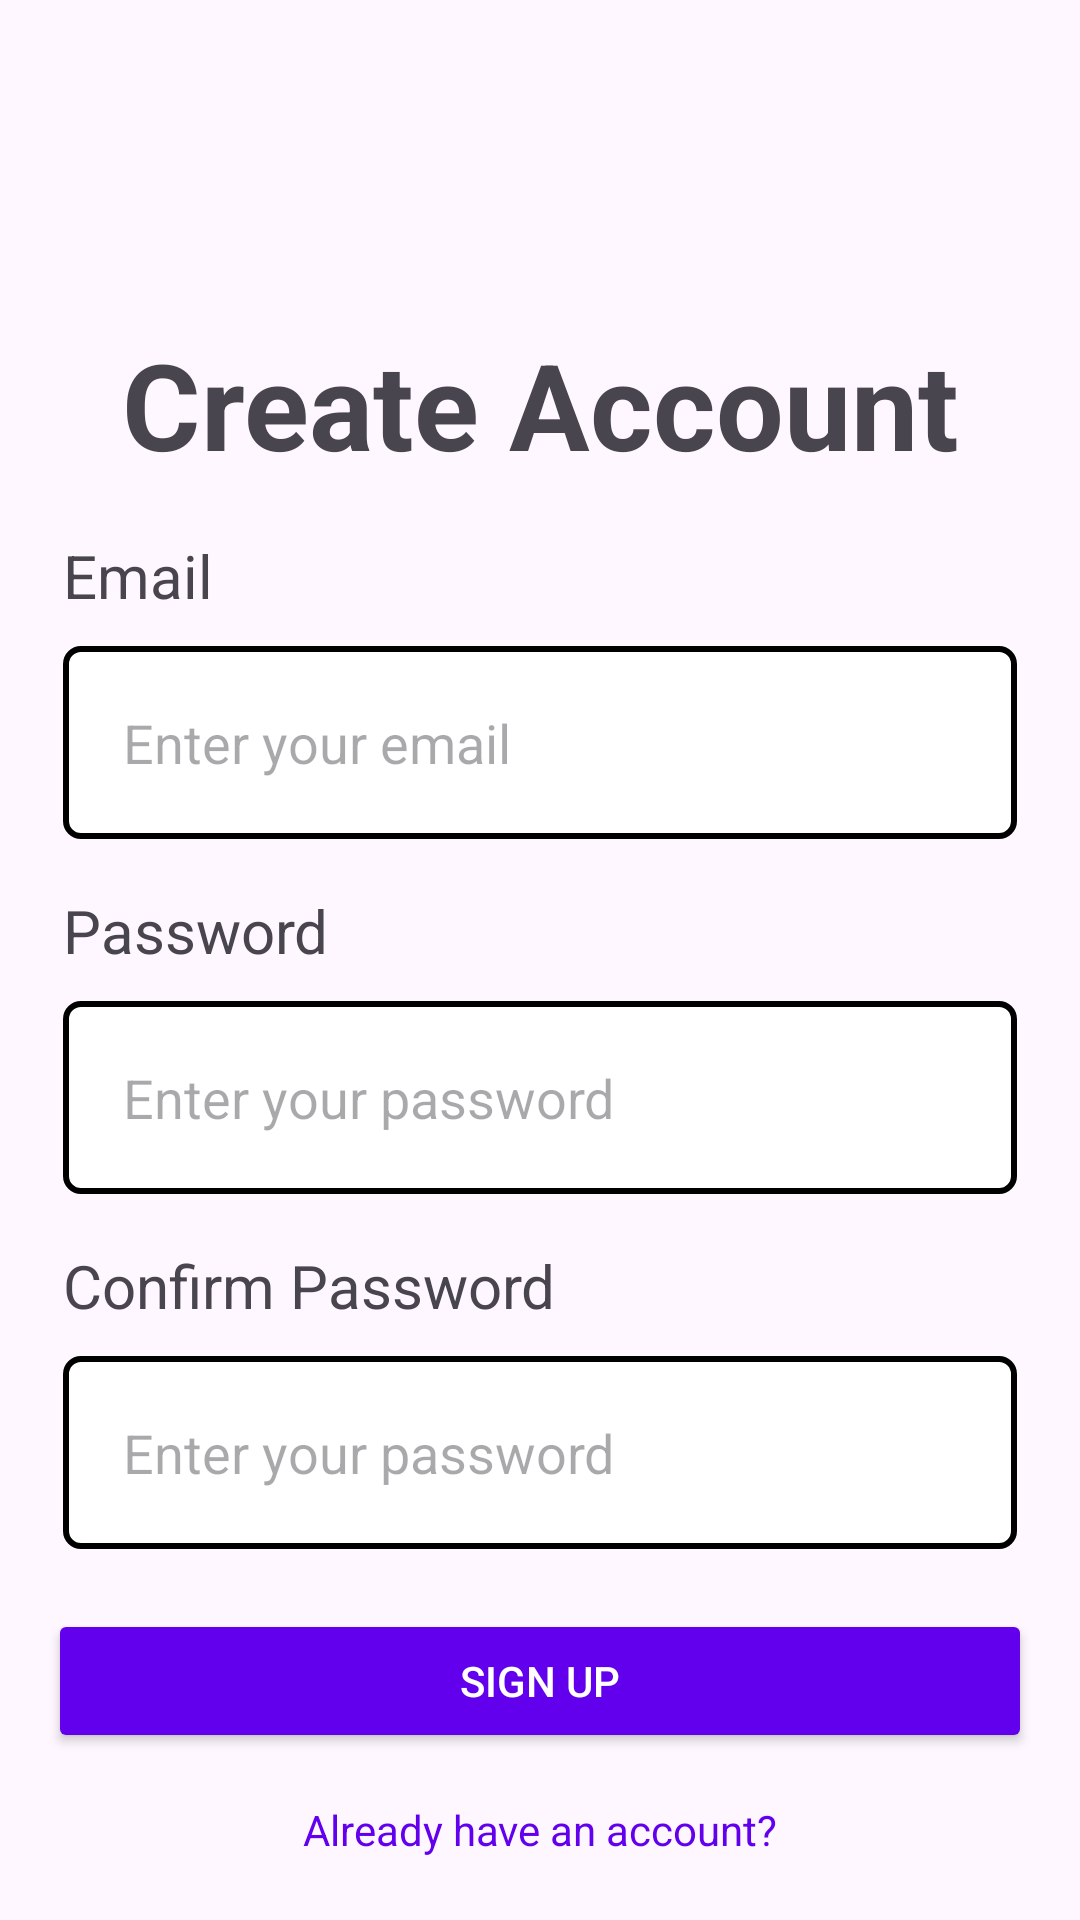

Here is an Android app screen rendered from its layout file. Give the layout XML and the strings, colors and styles it references.
<!-- AndroidManifest.xml: application theme Theme.WORK_SCHOOL -->
<!-- res/layout/activity_sign_up.xml -->
<?xml version="1.0" encoding="utf-8"?>
<androidx.constraintlayout.widget.ConstraintLayout xmlns:android="http://schemas.android.com/apk/res/android"
    xmlns:app="http://schemas.android.com/apk/res-auto"
    xmlns:tools="http://schemas.android.com/tools"
    android:id="@+id/main"
    android:padding="16dp"
    android:layout_width="match_parent"
    android:layout_height="match_parent"
    tools:context=".SignUpActivity">

    <TextView
        android:id="@+id/textTitle"
        android:layout_width="wrap_content"
        android:layout_height="wrap_content"
        android:layout_marginTop="92dp"
        android:text="@string/title_registerActivity"
        android:textSize="40sp"
        android:textStyle="bold"
        app:layout_constraintEnd_toEndOf="parent"
        app:layout_constraintStart_toStartOf="parent"
        app:layout_constraintTop_toTopOf="parent" />

    <TextView
        android:id="@+id/textEmail"
        android:layout_width="wrap_content"
        android:layout_height="wrap_content"
        android:layout_marginTop="12dp"
        android:padding="5dp"
        android:text="@string/email_registerActivity"
        android:textSize="20sp"
        app:layout_constraintEnd_toEndOf="parent"
        app:layout_constraintHorizontal_bias="0.0"
        app:layout_constraintStart_toStartOf="parent"
        app:layout_constraintTop_toBottomOf="@+id/textTitle" />

    <EditText
        android:id="@+id/inputEmail"
        android:layout_width="0dp"
        android:layout_height="wrap_content"
        android:hint="@string/input_email_registerActivity"
        android:padding="20dp"
        android:layout_margin="5dp"
        android:background="@drawable/shapeinput"
        app:layout_constraintEnd_toEndOf="parent"
        app:layout_constraintStart_toStartOf="parent"
        app:layout_constraintTop_toBottomOf="@+id/textEmail" />
    <TextView
        android:id="@+id/textPassword"
        android:layout_width="wrap_content"
        android:layout_height="wrap_content"
        android:layout_marginTop="12dp"
        android:padding="5dp"
        android:text="@string/password_registerActivity"
        android:textSize="20sp"
        app:layout_constraintEnd_toEndOf="parent"
        app:layout_constraintHorizontal_bias="0.0"
        app:layout_constraintStart_toStartOf="parent"
        app:layout_constraintTop_toBottomOf="@+id/inputEmail" />

    <EditText
        android:id="@+id/inputPassword"
        android:layout_width="0dp"
        android:layout_height="wrap_content"
        android:hint="@string/input_password_registerActivity"
        android:padding="20dp"
        android:layout_margin="5dp"
        android:background="@drawable/shapeinput"
        app:layout_constraintEnd_toEndOf="parent"
        app:layout_constraintStart_toStartOf="parent"
        app:layout_constraintTop_toBottomOf="@+id/textPassword" />
    <TextView
        android:id="@+id/textComfirmPassword"
        android:layout_width="wrap_content"
        android:layout_height="wrap_content"
        android:layout_marginTop="12dp"
        android:padding="5dp"
        android:text="@string/confirm_password_registerActivity"
        android:textSize="20sp"
        app:layout_constraintEnd_toEndOf="parent"
        app:layout_constraintHorizontal_bias="0.0"
        app:layout_constraintStart_toStartOf="parent"
        app:layout_constraintTop_toBottomOf="@+id/inputPassword" />
    <EditText
        android:id="@+id/inputComfirmPassword"
        android:layout_width="0dp"
        android:layout_height="wrap_content"
        android:hint="@string/input_password_comfirm_registerActivity"
        android:padding="20dp"
        android:layout_margin="5dp"
        android:background="@drawable/shapeinput"
        app:layout_constraintEnd_toEndOf="parent"
        app:layout_constraintStart_toStartOf="parent"
        app:layout_constraintTop_toBottomOf="@+id/textComfirmPassword" />

    <Button
        android:id="@+id/signupButton"
        android:layout_width="0dp"
        android:layout_height="wrap_content"
        android:layout_marginTop="20dp"
        android:backgroundTint="#6200EE"
        android:padding="5dp"
        android:text="Sign Up"
        android:textColor="#FFFFFF"
        app:layout_constraintEnd_toEndOf="parent"
        app:layout_constraintHorizontal_bias="0.0"
        app:layout_constraintStart_toStartOf="parent"
        app:layout_constraintTop_toBottomOf="@+id/inputComfirmPassword" />
    <TextView
        android:id="@+id/TextTitleCreateAccount"
        android:layout_width="wrap_content"
        android:layout_height="wrap_content"
        android:text="@string/subtitle_button_registerActivity"
        android:textColor="#6200EE"
        android:textSize="14sp"
        app:layout_constraintEnd_toEndOf="parent"
        app:layout_constraintStart_toStartOf="parent"
        app:layout_constraintTop_toBottomOf="@+id/signupButton"
        android:layout_marginTop="16dp" />

    <TextView
        android:id="@+id/textLogin"
        android:layout_width="wrap_content"
        android:layout_height="wrap_content"
        android:layout_marginTop="8dp"
        android:text="Login"
        android:textColor="#6200EE"
        android:textSize="14sp"
        app:layout_constraintEnd_toEndOf="parent"
        app:layout_constraintHorizontal_bias="0.498"
        app:layout_constraintStart_toStartOf="parent"
        app:layout_constraintTop_toBottomOf="@+id/TextTitleCreateAccount" />


</androidx.constraintlayout.widget.ConstraintLayout>
<!-- resources referenced by this layout -->
<resources>
  <!-- drawable shapeinput (drawable) -->
  <?xml version="1.0" encoding="utf-8"?>
  <shape android:shape="rectangle" xmlns:android="http://schemas.android.com/apk/res/android">
      <corners android:radius="5dp"/>
      <stroke android:width="2dp" android:color="#000"/>
      <solid android:color="#fff"/>
  
  </shape>
  <string name="confirm_password_registerActivity"> Confirm Password </string>
  <string name="email_registerActivity"> Email </string>
  <string name="input_email_registerActivity">Enter your email</string>
  <string name="input_password_comfirm_registerActivity">Enter your password</string>
  <string name="input_password_registerActivity">Enter your password</string>
  <string name="password_registerActivity"> Password </string>
  <string name="subtitle_button_registerActivity">Already have an account?</string>
  <string name="title_registerActivity"> Create Account </string>
  <style name="Theme.WORK_SCHOOL" parent="Base.Theme.WORK_SCHOOL" />
  <style name="Base.Theme.WORK_SCHOOL" parent="Theme.Material3.DayNight.NoActionBar">
          
          
      </style>
</resources>
